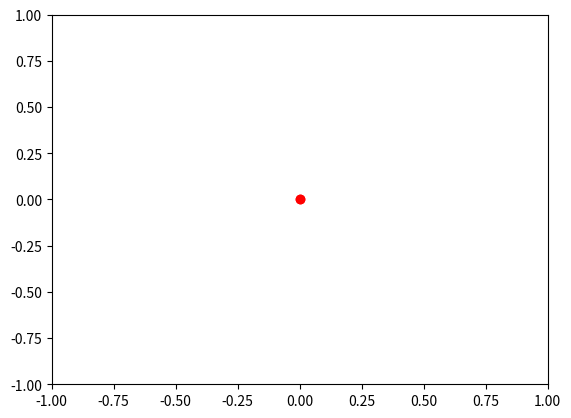

Generate this figure with matplotlib:
#!/usr/bin/env python3
# -*- coding: utf-8 -*-
"""
Run "python basic_animation.py" in terminal to see the animation
"""

import numpy as np
import matplotlib.pyplot as plt
import matplotlib.animation as animation

num_electrons = 2

fig, ax = plt.subplots()

ax = plt.axis([-1,1,-1,1])

velocity = np.random.normal(size=(2,num_electrons))

h = 0.01

animation_frames = np.arange(0.0, 100, 0.1)

poses = np.zeros((len(animation_frames),2,num_electrons))

for i in range(len(animation_frames)-1):
    velocity = velocity * (-2*(np.logical_or(poses[i,:,:] > 1, poses[i,:,:] < -1)-0.5))
    poses[i+1,:,:] = h*velocity + poses[i,:,:]
    
redDot, = plt.plot(poses[0,0,:], poses[0,1,:], 'ro')

def run(pos):
    def animate(i):
        redDot.set_data(pos[i,0,:], pos[i,1,:])
        return redDot,
    return animate

# create animation using the animate() function
myAnimation = animation.FuncAnimation(fig, run(poses), frames=list(range(len(animation_frames))), \
                                      interval=10, blit=True, repeat=True)

plt.show()
